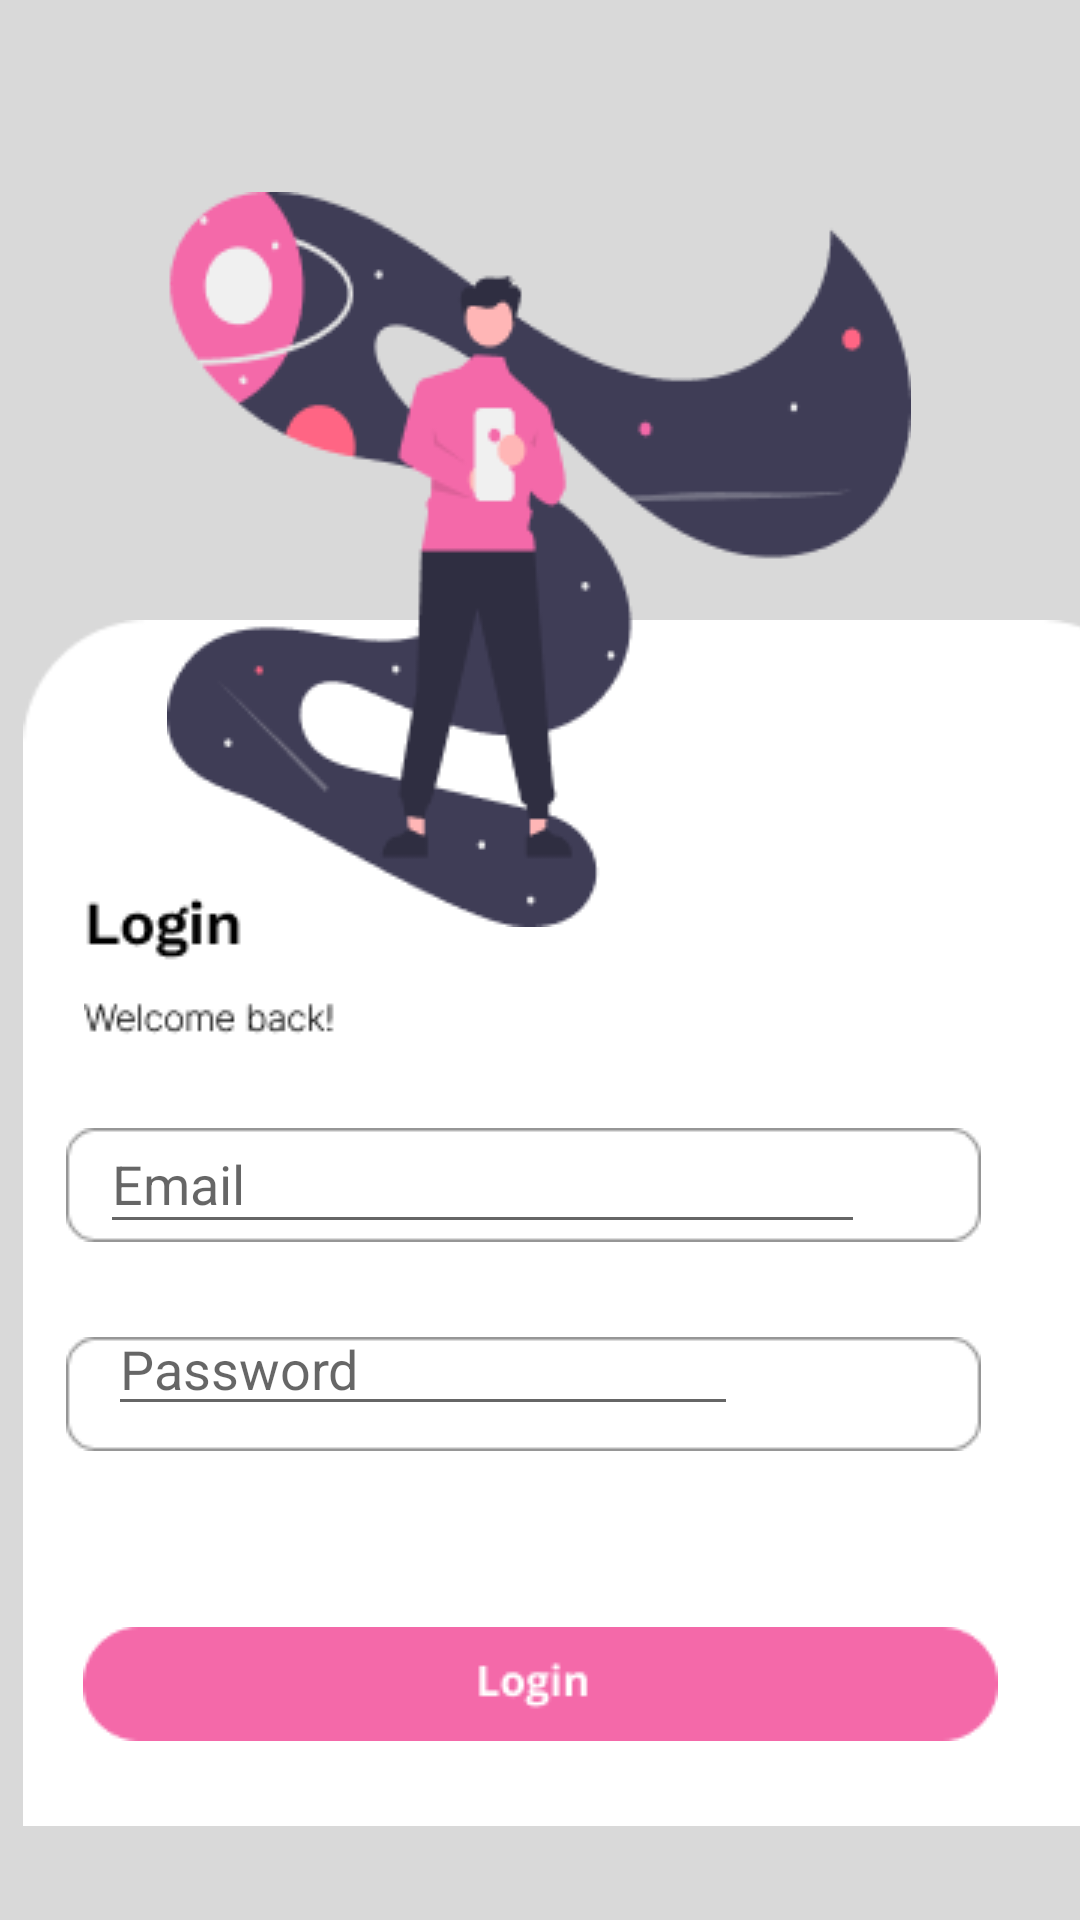

Android layout source for this screen:
<!-- AndroidManifest.xml: application theme Theme.MobileAppDevProject -->
<!-- res/layout/activity_login.xml -->
<?xml version="1.0" encoding="utf-8"?>
<androidx.constraintlayout.widget.ConstraintLayout xmlns:android="http://schemas.android.com/apk/res/android"
    xmlns:app="http://schemas.android.com/apk/res-auto"
    xmlns:tools="http://schemas.android.com/tools"
    android:layout_width="match_parent"
    android:layout_height="match_parent"
    tools:context=".LoginActivity">

    <ImageView
        android:id="@+id/imageView32"
        android:layout_width="392dp"
        android:layout_height="783dp"
        app:layout_constraintBottom_toBottomOf="parent"
        app:layout_constraintEnd_toEndOf="parent"
        app:layout_constraintHorizontal_bias="0.0"
        app:layout_constraintStart_toStartOf="parent"
        app:layout_constraintTop_toTopOf="parent"
        app:srcCompat="@drawable/background_daftar" />

    <ImageView
        android:id="@+id/imageView9"
        android:layout_width="393dp"
        android:layout_height="402dp"
        app:layout_constraintBottom_toBottomOf="parent"
        app:layout_constraintEnd_toEndOf="parent"
        app:layout_constraintHorizontal_bias="0.0"
        app:layout_constraintStart_toStartOf="parent"
        app:layout_constraintTop_toTopOf="parent"
        app:layout_constraintVertical_bias="0.869"
        app:srcCompat="@drawable/kotak_layer_daftar" />

    <ImageView
        android:id="@+id/imageView31"
        android:layout_width="wrap_content"
        android:layout_height="wrap_content"
        app:layout_constraintBottom_toBottomOf="parent"
        app:layout_constraintEnd_toEndOf="parent"
        app:layout_constraintHorizontal_bias="0.496"
        app:layout_constraintStart_toStartOf="parent"
        app:layout_constraintTop_toTopOf="parent"
        app:layout_constraintVertical_bias="0.162"
        app:srcCompat="@drawable/welcome" />

    <ImageView
        android:id="@+id/imageView33"
        android:layout_width="wrap_content"
        android:layout_height="wrap_content"
        app:layout_constraintBottom_toBottomOf="parent"
        app:layout_constraintEnd_toEndOf="parent"
        app:layout_constraintHorizontal_bias="0.216"
        app:layout_constraintStart_toStartOf="parent"
        app:layout_constraintTop_toTopOf="parent"
        app:srcCompat="@drawable/login_welcome" />

    <ImageView
        android:id="@+id/imageView34"
        android:layout_width="wrap_content"
        android:layout_height="wrap_content"
        app:layout_constraintBottom_toBottomOf="parent"
        app:layout_constraintEnd_toEndOf="parent"
        app:layout_constraintHorizontal_bias="0.397"
        app:layout_constraintStart_toStartOf="parent"
        app:layout_constraintTop_toBottomOf="@+id/imageView33"
        app:layout_constraintVertical_bias="0.093"
        app:srcCompat="@drawable/rectangle_white" />

    <ImageView
        android:id="@+id/imageView35"
        android:layout_width="wrap_content"
        android:layout_height="wrap_content"
        app:layout_constraintBottom_toBottomOf="parent"
        app:layout_constraintEnd_toEndOf="parent"
        app:layout_constraintHorizontal_bias="0.397"
        app:layout_constraintStart_toStartOf="parent"
        app:layout_constraintTop_toBottomOf="@+id/imageView34"
        app:layout_constraintVertical_bias="0.169"
        app:srcCompat="@drawable/rectangle_white" />

    <EditText
        android:id="@+id/edtEmail"
        android:layout_width="255dp"
        android:layout_height="43dp"
        android:ems="10"
        android:hint="Email"
        android:inputType="textPersonName"
        app:layout_constraintBottom_toBottomOf="parent"
        app:layout_constraintEnd_toEndOf="parent"
        app:layout_constraintHorizontal_bias="0.318"
        app:layout_constraintStart_toStartOf="parent"
        app:layout_constraintTop_toBottomOf="@+id/imageView33"
        app:layout_constraintVertical_bias="0.078" />

    <EditText
        android:id="@+id/edtPassword"
        android:layout_width="wrap_content"
        android:layout_height="wrap_content"
        android:ems="10"
        android:hint="Password"
        android:inputType="textPassword"
        app:layout_constraintBottom_toBottomOf="parent"
        app:layout_constraintEnd_toEndOf="parent"
        app:layout_constraintHorizontal_bias="0.241"
        app:layout_constraintStart_toStartOf="parent"
        app:layout_constraintTop_toBottomOf="@+id/imageView33"
        app:layout_constraintVertical_bias="0.33" />

    <ImageButton
        android:id="@+id/nexthome_btn"
        android:layout_width="wrap_content"
        android:layout_height="wrap_content"
        android:background="#00FFFFFF"
        app:layout_constraintBottom_toBottomOf="@+id/imageView32"
        app:layout_constraintEnd_toEndOf="parent"
        app:layout_constraintStart_toStartOf="parent"
        app:layout_constraintTop_toBottomOf="@+id/imageView35"
        app:layout_constraintVertical_bias="0.308"
        app:srcCompat="@drawable/button_login" />

</androidx.constraintlayout.widget.ConstraintLayout>
<!-- resources referenced by this layout -->
<resources>
  <!-- drawable background_daftar: png bitmap (drawable, 2294 bytes) -->
  <!-- drawable button_login: png bitmap (drawable, 1501 bytes) -->
  <!-- drawable kotak_layer_daftar: png bitmap (drawable, 1919 bytes) -->
  <!-- drawable login_welcome: png bitmap (drawable, 1400 bytes) -->
  <!-- drawable rectangle_white: png bitmap (drawable, 785 bytes) -->
  <!-- drawable welcome: png bitmap (drawable, 13613 bytes) -->
  <style name="Theme.MobileAppDevProject" parent="Theme.MaterialComponents.DayNight.DarkActionBar">
          
          <item name="colorPrimary">@color/white</item>
          <item name="colorPrimaryVariant">@color/purple_700</item>
          <item name="colorOnPrimary">@color/white</item>
          
          <item name="colorSecondary">@color/teal_200</item>
          <item name="colorSecondaryVariant">@color/teal_700</item>
          <item name="colorOnSecondary">@color/black</item>
          
          <item name="android:statusBarColor" tools:targetApi="l">?attr/colorPrimaryVariant</item>
          
      </style>
  <!-- not gathered from this repository: default colours our renderer supplied (Android Studio template values) -->
  <color name="purple_700">#FF3700B3</color>
  <color name="teal_200">#FF03DAC5</color>
  <color name="teal_700">#FF018786</color>
  <color name="black">#FF000000</color>
  <color name="white">#FFFFFFFF</color>
</resources>
